Run: headless pygame with SDL's dummy video driver; simulated clock (each Clock.tick advances the game by its frame time, no real sleeping); random seed 0; keys injected as events and as key.get_pressed() state; mouse plan: one left click at the window centre at the start of phase 2, then a move to the lower-right quarter at the start of phase 3.
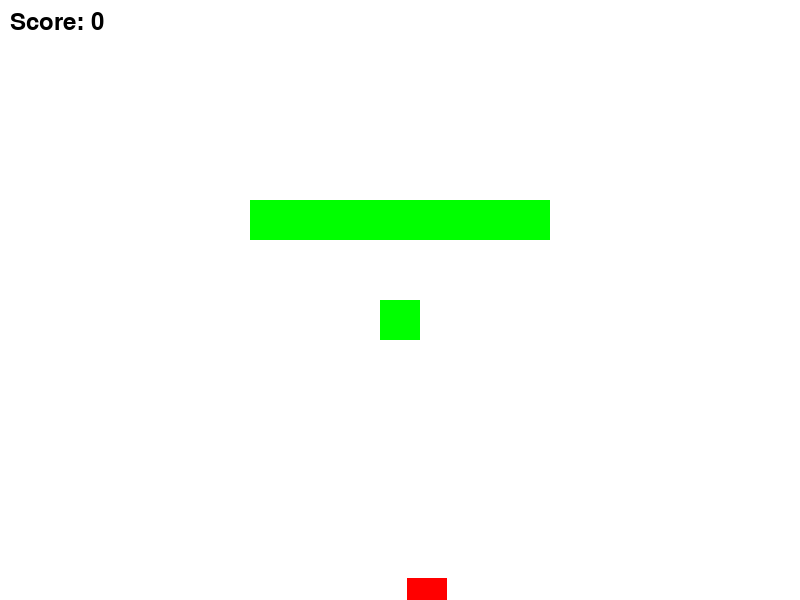
Frame 1 of 4 · flips 1–60 · no input
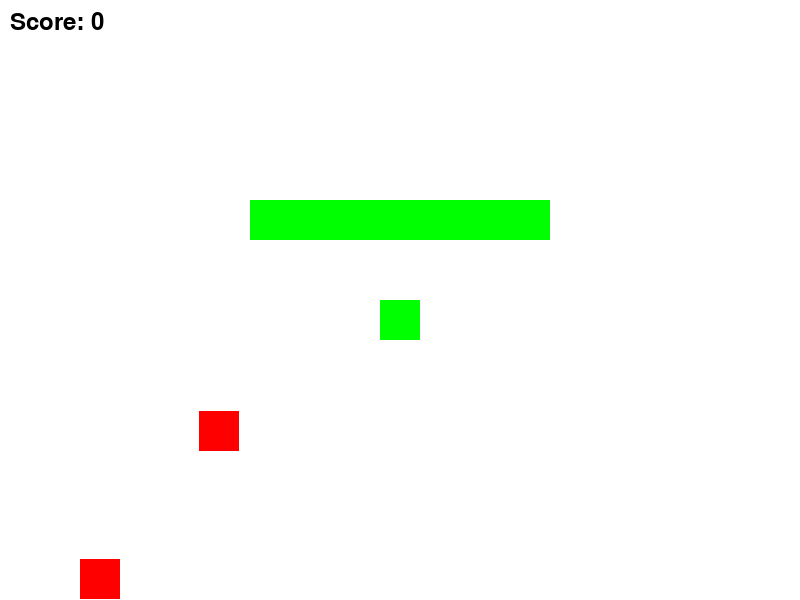
Frame 2 of 4 · flips 61–180 · clicked the window centre · tapped SPACE, RETURN · held RIGHT (→), D
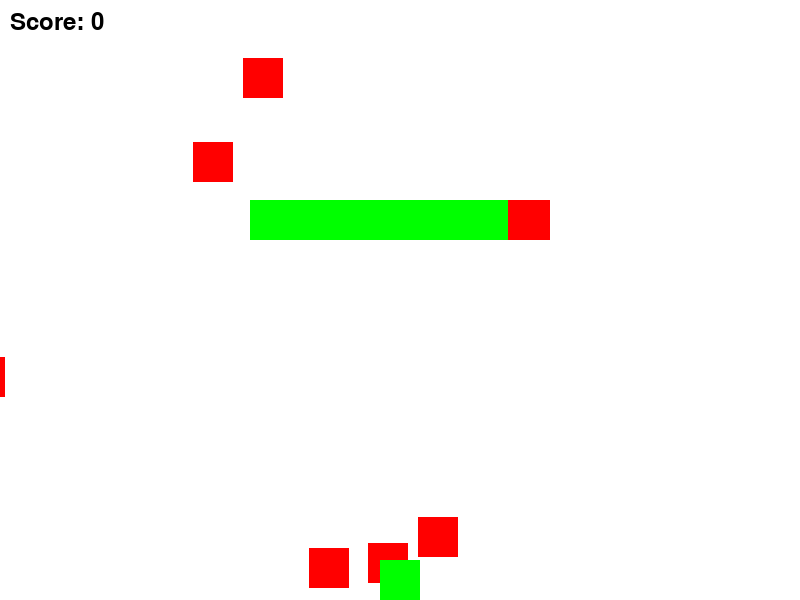
Frame 3 of 4 · flips 181–300 · moved the mouse to the lower-right quarter · held DOWN (↓), S
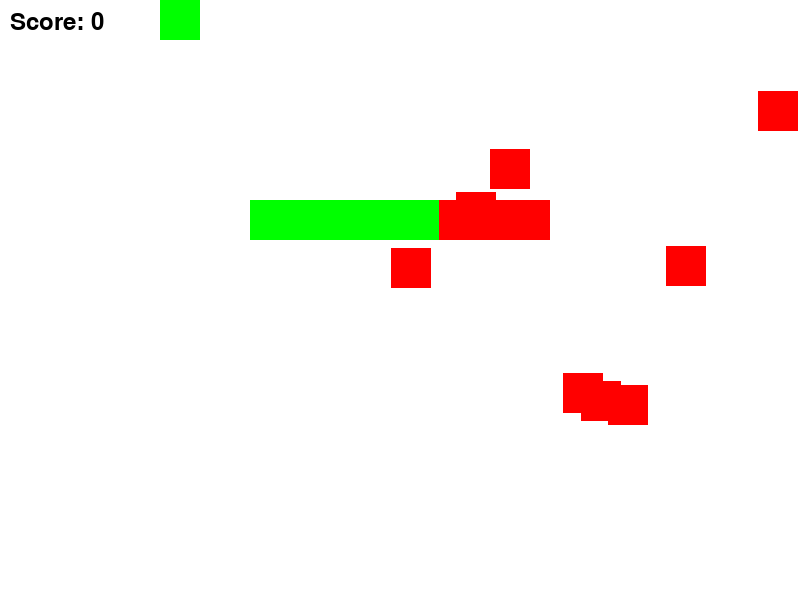
Frame 4 of 4 · flips 301–420 · held LEFT (←), A, UP (↑), W

The pygame program that drew these frames:

import pygame
import random
import math

# Initialize Pygame
pygame.init()

# Game Constants
SCREEN_WIDTH = 800
SCREEN_HEIGHT = 600
MAP_WIDTH = 1600  
MAP_HEIGHT = 120
WHITE = (255, 255, 255)
BLACK = (0, 0, 0)
RED = (255, 0, 0)
GREEN = (0, 255, 0)
PLAYER_SIZE = 40
ENEMY_SIZE = 40
BULLET_SIZE = 5

# Create Game Window
screen = pygame.display.set_mode((SCREEN_WIDTH, SCREEN_HEIGHT))
pygame.display.set_caption("Top-Down Shooter")

# Health Bar
class Healthbar():
    def __init__(self,x ,y, w, h, max_hp):
        self.x = x
        self.y = y
        self.w = w
        self.h = h
        self.hp = max_hp
        self.max_hp = max_hp
    # end def

    def draw(self, surface):
        #calculate health ratio
        ratio = self.hp / self.max_hp
        pygame.draw.rect(surface, "red", (self.x, self.y, self.w, self.h))
        pygame.draw.rect(surface, "green", (self.x, self.y, self.w * ratio, self.h))
    # end def

health_bar = Healthbar(250, 200, 300, 40, 100)

# Player class
class Player:
    def __init__(self):
        self.x = SCREEN_WIDTH // 2
        self.y = SCREEN_HEIGHT // 2
        self.size = PLAYER_SIZE
        self.speed = 5
        self.color = GREEN
    
    def draw(self, screen, camera):
        pygame.draw.rect(screen, self.color, camera.apply(self))
    
    def move(self, keys):
        if keys[pygame.K_LEFT] or keys[pygame.K_a]:
            self.x -= self.speed
        if keys[pygame.K_RIGHT] or keys[pygame.K_d]:
            self.x += self.speed
        if keys[pygame.K_UP] or keys[pygame.K_w]:
            self.y -= self.speed
        if keys[pygame.K_DOWN] or keys[pygame.K_s]:
            self.y += self.speed
        self.x = max(0, min(self.x, SCREEN_WIDTH - self.size))  # Keep within screen
        self.y = max(0, min(self.y, SCREEN_HEIGHT - self.size))

# Camera class to follow the player
class Camera:
    def __init__(self, width, height):
        self.camera_rect = pygame.Rect(0, 0, width, height)
        self.width = width
        self.height = height

    def apply(self, entity):
        """Apply camera offset to the entity."""
        return pygame.Rect(entity.x - self.camera_rect.x, entity.y - self.camera_rect.y, entity.size, entity.size)

    def update(self, target):
        """Center the camera on the target (the player)."""
        self.camera_rect.x = target.x + target.size // 2 - SCREEN_WIDTH // 2
        self.camera_rect.y = target.y + target.size // 2 - SCREEN_HEIGHT // 2

        # Keep the camera within the bounds of the map
        self.camera_rect.x = max(0, min(self.camera_rect.x, self.width - SCREEN_WIDTH))
        self.camera_rect.y = max(0, min(self.camera_rect.y, self.height - SCREEN_HEIGHT))
        
# Bullet class
class Bullet:
    def __init__(self, x, y, angle):
        self.x = x
        self.y = y
        self.size = BULLET_SIZE
        self.speed = 10
        self.angle = angle
    
    def move(self):
        self.x += self.speed * math.cos(self.angle)
        self.y += self.speed * math.sin(self.angle)
    
    def draw(self, screen, camera):
        pygame.draw.circle(screen, BLACK, (int(self.x - camera.camera_rect.x), int(self.y - camera.camera_rect.y)), self.size)

# Enemy class
class Enemy:
    def __init__(self):
        edge = random.choice(['left', 'right', 'top', 'bottom'])
        self.size = ENEMY_SIZE
        self.speed = 2
        self.color = RED
        
        if edge == 'left':
            self.x = -self.size  # Start just off the left edge
            self.y = random.randint(0, SCREEN_HEIGHT - self.size)
        elif edge == 'right':
            self.x = SCREEN_WIDTH
            self.y = random.randint(0, SCREEN_HEIGHT - self.size)
        elif edge == 'top':
            self.x = random.randint(0, SCREEN_WIDTH - self.size)
            self.y = -self.size  # Start just off the top edge
        elif edge == 'bottom':
            self.x = random.randint(0, SCREEN_WIDTH - self.size)
            self.y = SCREEN_HEIGHT  # Start just off the bottom edge

    def move(self, player):
        # Move towards the player
        angle = math.atan2(player.y - self.y, player.x - self.x)
        self.x += self.speed * math.cos(angle)
        self.y += self.speed * math.sin(angle)
    
    def draw(self, screen, camera):
        pygame.draw.rect(screen, self.color, camera.apply(self))

# Collision check
def is_collision(obj1, obj2):
    return obj1.x < obj2.x + obj2.size and obj1.x + obj1.size > obj2.x and \
           obj1.y < obj2.y + obj2.size and obj1.y + obj1.size > obj2.y

# Game loop
def game_loop():
    player = Player()
    bullets = []
    enemies = []
    clock = pygame.time.Clock()
    running = True
    spawn_timer = 0
    score = 0
    font = pygame.font.SysFont(None, 36)
    camera = Camera(MAP_WIDTH, MAP_HEIGHT) 
    
    while running:
    
        screen.fill(WHITE)
        clock.tick(60)

        #ADD
        # Draw Health Bar
        health_bar.draw(screen)
        
        # Event handling
        for event in pygame.event.get():
            if event.type == pygame.QUIT:
                running = False

            # Check for left mouse button click to shoot
            if event.type == pygame.MOUSEBUTTONDOWN and event.button == 1:  # Left mouse button is pressed
                mouse_x, mouse_y = pygame.mouse.get_pos()
                # Calculate angle between player and mouse position
                angle = math.atan2(mouse_y - (player.y + player.size // 2), mouse_x - (player.x + player.size // 2))
                bullets.append(Bullet(player.x + player.size // 2, player.y + player.size // 2, angle))

        keys = pygame.key.get_pressed()

        # Player movement
        player.move(keys)

        # Camera follows the player
        camera.update(player)

        # Move and draw bullets
        for bullet in bullets[:]:
            bullet.move()
            bullet.draw(screen, camera)
            # Remove bullets if they go off-screen
            if bullet.x < 0 or bullet.x > SCREEN_WIDTH or bullet.y < 0 or bullet.y > SCREEN_HEIGHT:
                bullets.remove(bullet)

        # Spawn enemies
        spawn_timer += 1
        if spawn_timer == 50:  # Spawn a new enemy every 50 frames
            enemies.append(Enemy())
            spawn_timer = 0

        # Move and draw enemies
        for enemy in enemies[:]:
            enemy.move(player)
            enemy.draw(screen, camera)
            if is_collision(player, enemy):
                #ADD
                health_bar.hp -= 1  #Takes 1 damage for each collision
                # Ensures no more health
                if health_bar.hp <= 0: 
                    running = False  # Game over if an enemy touches the player                    
                continue

            for bullet in bullets[:]:
                if is_collision(bullet, enemy):
                    enemies.remove(enemy)  # Remove enemy if hit by a bullet
                    bullets.remove(bullet)  # Remove bullet
                    score += 1
                    break
        
        #ADD
        # When No More Health
        if health_bar.hp == 0:
            running = False

        # Draw player
        player.draw(screen, camera)

        # Display score
        score_text = font.render(f"Score: {score}", True, BLACK)
        screen.blit(score_text, (10, 10))
        
        pygame.display.update()
        clock.tick(60)

    pygame.quit()

if __name__ == "__main__":
    game_loop()
